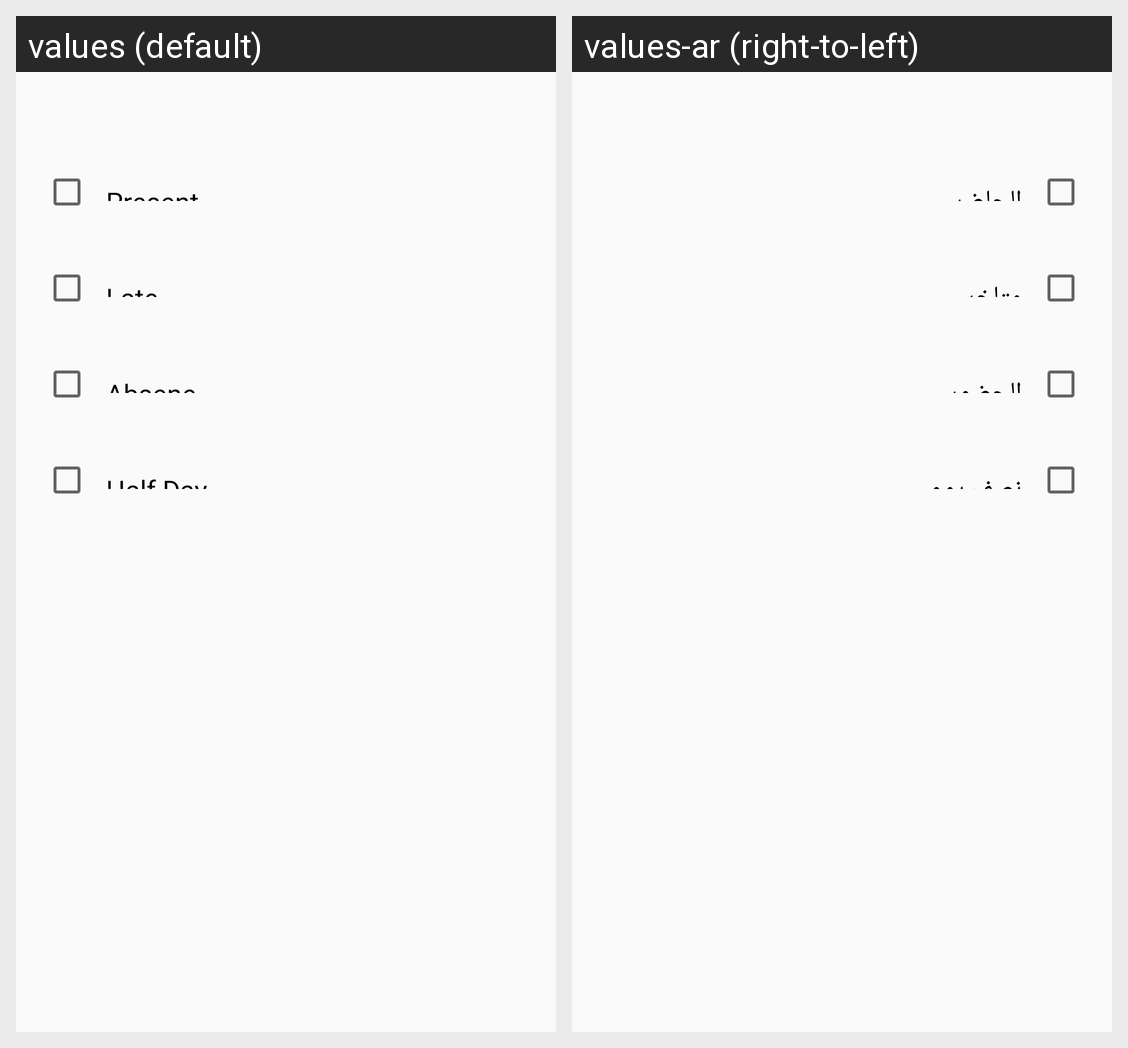

This grid shows one Android layout under two languages. Give, for every string resource on the screen, its name, the default text and each shown locale's text.
Android screen res/layout/student_attendance.xml rendered under 2 locales, left to right: values (default), values-ar (right-to-left). Device: Nexus 5 (rendered at 1080×1920; each locale shown at half size, 540×960, under a caption strip naming it); theme AppTheme.
Strings drawn on this screen, with the default value and each locale's value (text and hints the layout hard-codes, and strings that could not be matched under every locale, appear in the picture but are not listed):

present_title
  values: Present
  values-ar: الحاضر

late_title
  values: Late
  values-ar: متاخر

abscence
  values: Absene
  values-ar: الحضور

half_day
  values: Half Day
  values-ar: نصف يوم
